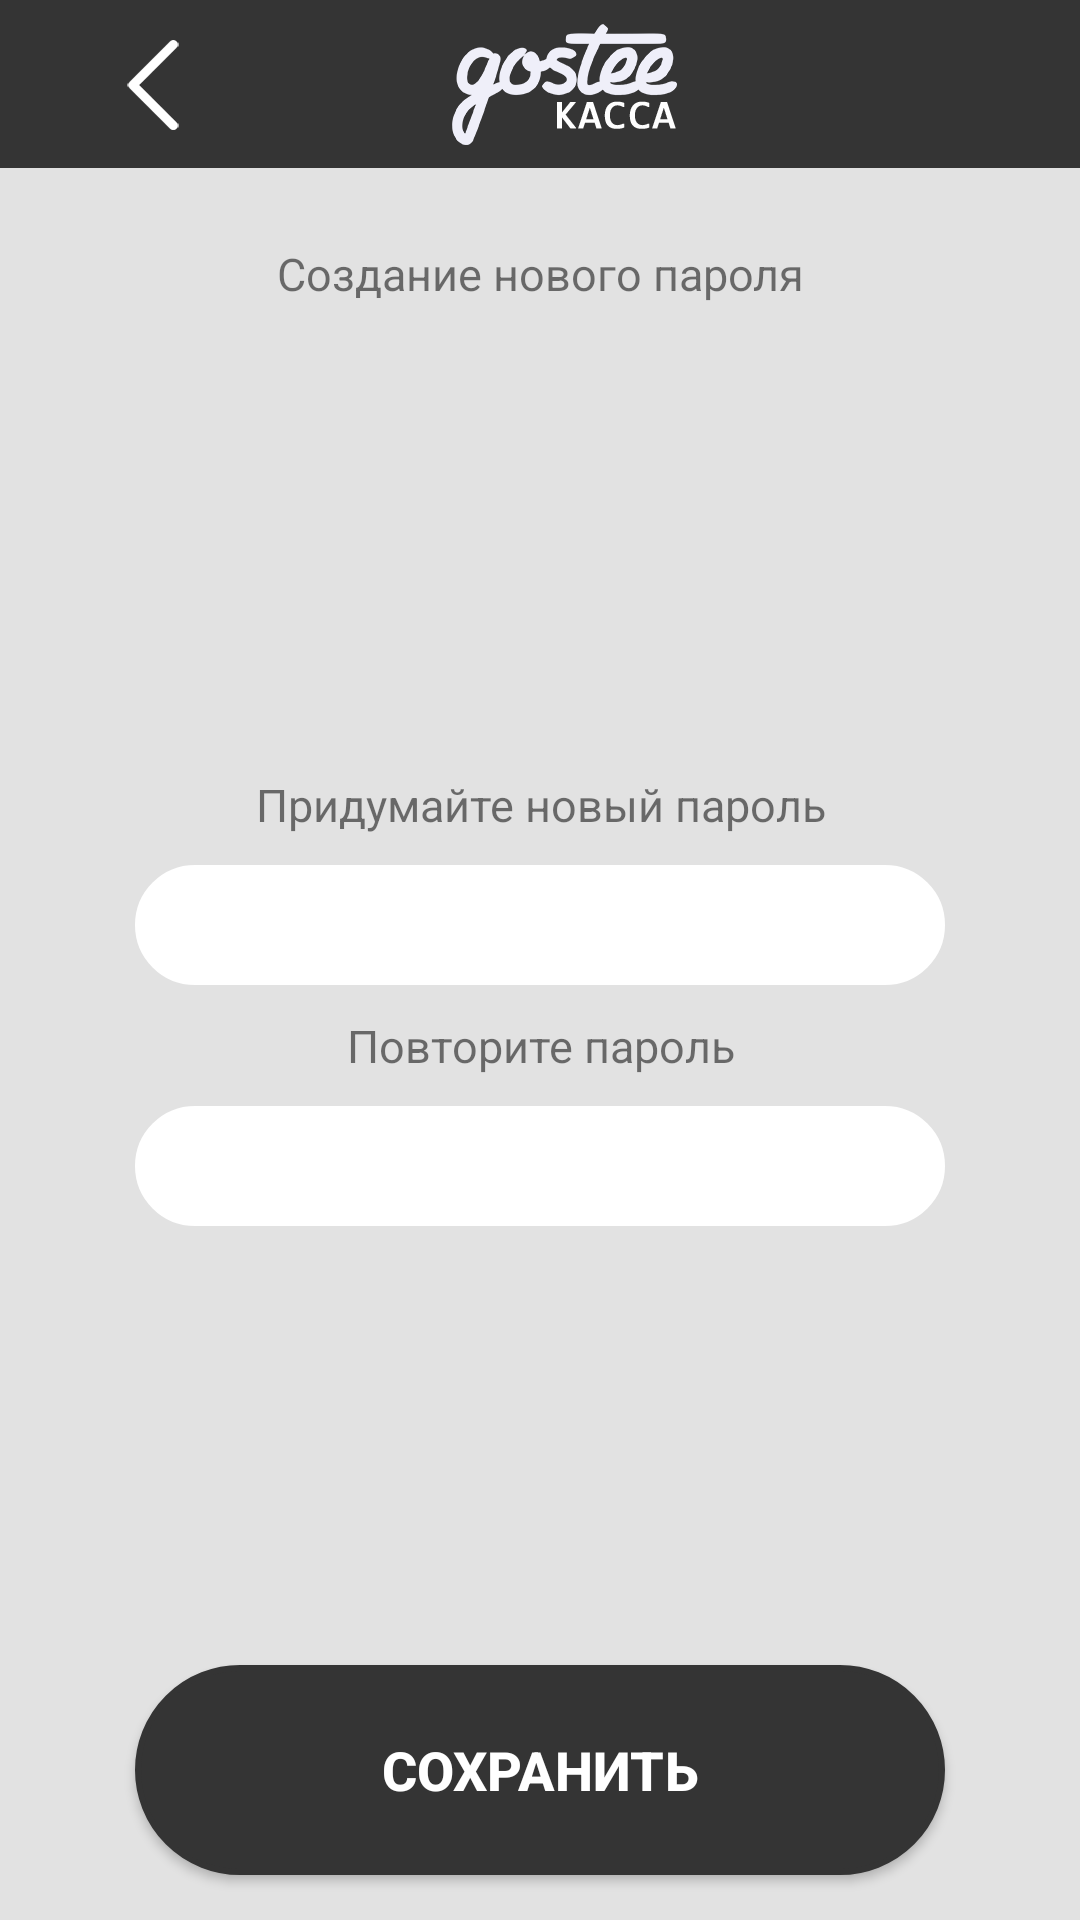

Produce the Android XML layout that renders to this screen, including the resource entries it uses.
<!-- AndroidManifest.xml: application theme Theme.AppCompat.Light.NoActionBar -->
<!-- res/layout/activity_new_password.xml -->
<?xml version="1.0" encoding="utf-8"?>
<android.support.constraint.ConstraintLayout xmlns:android="http://schemas.android.com/apk/res/android"
    xmlns:app="http://schemas.android.com/apk/res-auto"
    xmlns:tools="http://schemas.android.com/tools"
    android:layout_width="match_parent"
    android:layout_height="match_parent"
    android:background="@color/gosteeBackgroundColor"
    tools:context=".Controllers.NewPassword">

    <include
        android:id="@+id/include2"
        layout="@layout/app_bar"
        android:layout_width="match_parent"
        android:layout_height="?attr/actionBarSize"
        app:layout_constraintTop_toTopOf="parent"
        tools:ignore="MissingConstraints" />

    <ScrollView
        android:layout_width="match_parent"
        android:layout_height="match_parent"
        android:layout_marginTop="56dp"
        android:fillViewport="true"
        app:layout_constraintTop_toBottomOf="@+id/include2"
        tools:ignore="MissingConstraints"
        tools:layout_editor_absoluteX="0dp">

        <android.support.constraint.ConstraintLayout
            android:layout_width="match_parent"
            android:layout_height="wrap_content"
            android:paddingTop="20dp">

            <TextView
                android:id="@+id/textView3"
                android:layout_width="wrap_content"
                android:layout_height="wrap_content"
                android:layout_marginEnd="8dp"
                android:layout_marginStart="8dp"
                android:layout_marginTop="5dp"
                android:text="Создание нового пароля"
                android:textAlignment="center"
                android:textSize="15sp"
                app:layout_constraintEnd_toEndOf="parent"
                app:layout_constraintStart_toStartOf="parent"
                app:layout_constraintTop_toTopOf="parent"
                tools:ignore="MissingConstraints,NotSibling" />


            <Button
                android:id="@+id/btnSaveNewPassword"
                android:layout_width="0dp"
                android:layout_height="70dp"
                android:layout_marginBottom="15dp"
                android:layout_marginEnd="45dp"
                android:layout_marginStart="45dp"
                android:background="@drawable/button_states"
                android:text="Сохранить"
                android:textColor="@android:color/white"
                android:textSize="18sp"
                android:textStyle="bold"
                app:layout_constraintBottom_toBottomOf="parent"
                app:layout_constraintEnd_toEndOf="parent"
                app:layout_constraintStart_toStartOf="parent" />

            <LinearLayout
                android:layout_width="0dp"
                android:layout_height="wrap_content"
                android:layout_marginBottom="8dp"
                android:layout_marginEnd="45dp"
                android:layout_marginStart="45dp"
                android:layout_marginTop="8dp"
                android:orientation="vertical"
                app:layout_constraintBottom_toTopOf="@+id/btnSaveNewPassword"
                app:layout_constraintEnd_toEndOf="parent"
                app:layout_constraintStart_toStartOf="parent"
                app:layout_constraintTop_toBottomOf="@+id/textView3">

                <TextView
                    android:id="@+id/textView6"
                    android:layout_width="match_parent"
                    android:layout_height="wrap_content"
                    android:layout_marginBottom="10dp"
                    android:layout_marginTop="10dp"
                    android:gravity="center"
                    android:text="Придумайте новый пароль"
                    android:textSize="15sp" />

                <EditText
                    android:id="@+id/edNewPassword"
                    android:layout_width="match_parent"
                    android:layout_height="40dp"
                    android:background="@drawable/back_edittext"
                    android:ems="10"
                    android:gravity="center"
                    android:inputType="textPassword"
                    android:textSize="15sp"
                    tools:ignore="LabelFor" />

                <TextView
                    android:id="@+id/textView68"
                    android:layout_width="match_parent"
                    android:layout_height="wrap_content"
                    android:layout_marginBottom="10dp"
                    android:layout_marginTop="10dp"
                    android:gravity="center"
                    android:text="@string/textPasswordRepeat"
                    android:textSize="15sp" />

                <EditText
                    android:id="@+id/edCheckNewPassword"
                    android:layout_width="match_parent"
                    android:layout_height="40dp"
                    android:background="@drawable/back_edittext"
                    android:ems="10"
                    android:gravity="center"
                    android:inputType="textPassword"
                    android:textSize="15sp"
                    tools:ignore="LabelFor" />

            </LinearLayout>
        </android.support.constraint.ConstraintLayout>

    </ScrollView>

    <android.support.constraint.ConstraintLayout

        android:id="@+id/newPasswProcecc"
        android:layout_width="300dp"
        android:layout_height="150dp"
        android:layout_marginBottom="8dp"
        android:layout_marginEnd="8dp"
        android:layout_marginStart="8dp"
        android:layout_marginTop="8dp"
        android:background="@drawable/border"
        android:visibility="invisible"
        app:layout_constraintBottom_toBottomOf="parent"
        app:layout_constraintEnd_toEndOf="parent"
        app:layout_constraintStart_toStartOf="parent"
        app:layout_constraintTop_toTopOf="@+id/include2">

        <ProgressBar
            android:id="@+id/progressBar"
            style="?android:attr/progressBarStyle"
            android:layout_width="wrap_content"
            android:layout_height="wrap_content"
            android:layout_marginBottom="8dp"
            android:layout_marginEnd="8dp"
            android:layout_marginStart="8dp"
            android:layout_marginTop="8dp"
            android:visibility="visible"
            app:layout_constraintBottom_toBottomOf="parent"
            app:layout_constraintEnd_toEndOf="parent"
            app:layout_constraintStart_toStartOf="parent"
            app:layout_constraintTop_toTopOf="parent" />

        <TextView
            android:id="@+id/textView4"
            android:layout_width="wrap_content"
            android:layout_height="wrap_content"
            android:layout_marginEnd="8dp"
            android:layout_marginStart="8dp"
            android:layout_marginTop="15dp"
            android:text="ОБРАБОТКА ЗАПРОСА..."
            android:textColor="@color/colorDarkGray"
            android:textSize="18sp"
            android:textStyle="bold"
            app:layout_constraintEnd_toEndOf="parent"
            app:layout_constraintStart_toStartOf="parent"
            app:layout_constraintTop_toBottomOf="@+id/progressBar" />
    </android.support.constraint.ConstraintLayout>

</android.support.constraint.ConstraintLayout>
<!-- res/layout/app_bar.xml (included above) -->
<?xml version="1.0" encoding="utf-8"?>
<android.support.v7.widget.Toolbar xmlns:android="http://schemas.android.com/apk/res/android"
    xmlns:app="http://schemas.android.com/apk/res-auto"
    xmlns:tools="http://schemas.android.com/tools"
    android:id="@+id/app_bar"
    android:layout_width="match_parent"
    android:layout_height="?android:actionBarSize"
    android:background="@color/colorDarkGray">

    <android.support.constraint.ConstraintLayout
        android:layout_width="match_parent"
        android:layout_height="match_parent">

        <ImageButton
            android:layout_width="70dp"
            android:layout_height="55dp"
            android:adjustViewBounds="true"
            android:background="@android:color/transparent"
            android:onClick="goBack"
            android:scaleType="center"
            android:src="@drawable/back"
            app:layout_constraintBottom_toBottomOf="parent"
            app:layout_constraintStart_toStartOf="parent"
            app:layout_constraintTop_toTopOf="parent" />

        <ImageView
            android:layout_width="wrap_content"
            android:layout_height="wrap_content"
            android:layout_marginBottom="8dp"
            android:layout_marginEnd="8dp"
            android:layout_marginStart="8dp"
            android:layout_marginTop="8dp"
            android:background="@drawable/gosteekassa"
            android:scaleType="fitCenter"
            app:layout_constraintBottom_toBottomOf="parent"
            app:layout_constraintEnd_toEndOf="parent"
            app:layout_constraintStart_toStartOf="parent"
            app:layout_constraintTop_toTopOf="parent" />


    </android.support.constraint.ConstraintLayout>


</android.support.v7.widget.Toolbar>
<!-- resources referenced by this layout -->
<resources>
  <color name="colorDarkGray">#343434</color>
  <color name="gosteeBackgroundColor">#e2e2e2</color>
  <!-- drawable back: png bitmap (drawable-mdpi, 16741 bytes) -->
  <!-- drawable back_edittext (drawable) -->
  <?xml version="1.0" encoding="utf-8"?>
  <selector xmlns:android="http://schemas.android.com/apk/res/android">
      <item android:state_pressed="false">
          <shape android:shape="rectangle">
              <corners android:radius="1000dp" />
              <solid android:color="@android:color/white" />
              <stroke android:width="2dip" android:color="@android:color/white" />
              <padding
                  android:bottom="4dp"
                  android:left="4dp"
                  android:right="4dp"
                  android:top="4dp" />
          </shape>
      </item>
      <item android:state_pressed="true">
          <shape android:shape="rectangle">
              <corners android:radius="1000dp" />
              <solid android:color="@android:color/white" />
              <stroke
                  android:width="2dip"
                  android:color="@android:color/white" />
              <padding
                  android:bottom="4dp"
                  android:left="4dp"
                  android:right="4dp"
                  android:top="4dp" />
          </shape>
      </item>
  </selector>
  <!-- drawable border (drawable) -->
  <?xml version="1.0" encoding="utf-8"?>
  <shape xmlns:android="http://schemas.android.com/apk/res/android"
      android:shape="rectangle">
      <corners android:radius="40dp" />
  
      <solid android:color="@android:color/white" />
      <stroke
          android:width="2dip"
          android:color="@color/colorDarkGray" />
  
  
  </shape>
  <!-- drawable button_states (drawable) -->
  <?xml version="1.0" encoding="utf-8"?>
  <selector xmlns:android="http://schemas.android.com/apk/res/android">
      <item android:state_pressed="false">
          <shape android:shape="rectangle">
              <corners android:radius="1000dp" />
              <solid android:color="@color/colorDarkGray" />
              <stroke
                  android:width="2dip"
                  android:color="@color/colorDarkGray" />
              <padding
                  android:bottom="4dp"
                  android:left="4dp"
                  android:right="4dp"
                  android:top="4dp" />
          </shape>
      </item>
      <item android:state_pressed="true">
          <shape android:shape="rectangle">
              <corners android:radius="1000dp" />
              <solid android:color="@color/colorDarkGray" />
              <stroke
                  android:width="2dip"
                  android:color="@color/colorDarkGray" />
              <padding
                  android:bottom="4dp"
                  android:left="4dp"
                  android:right="4dp"
                  android:top="4dp" />
          </shape>
      </item>
  </selector>
  <!-- drawable gosteekassa: png bitmap (drawable-hdpi, 6454 bytes) -->
  <string name="textPasswordRepeat">Повторите пароль</string>
</resources>
